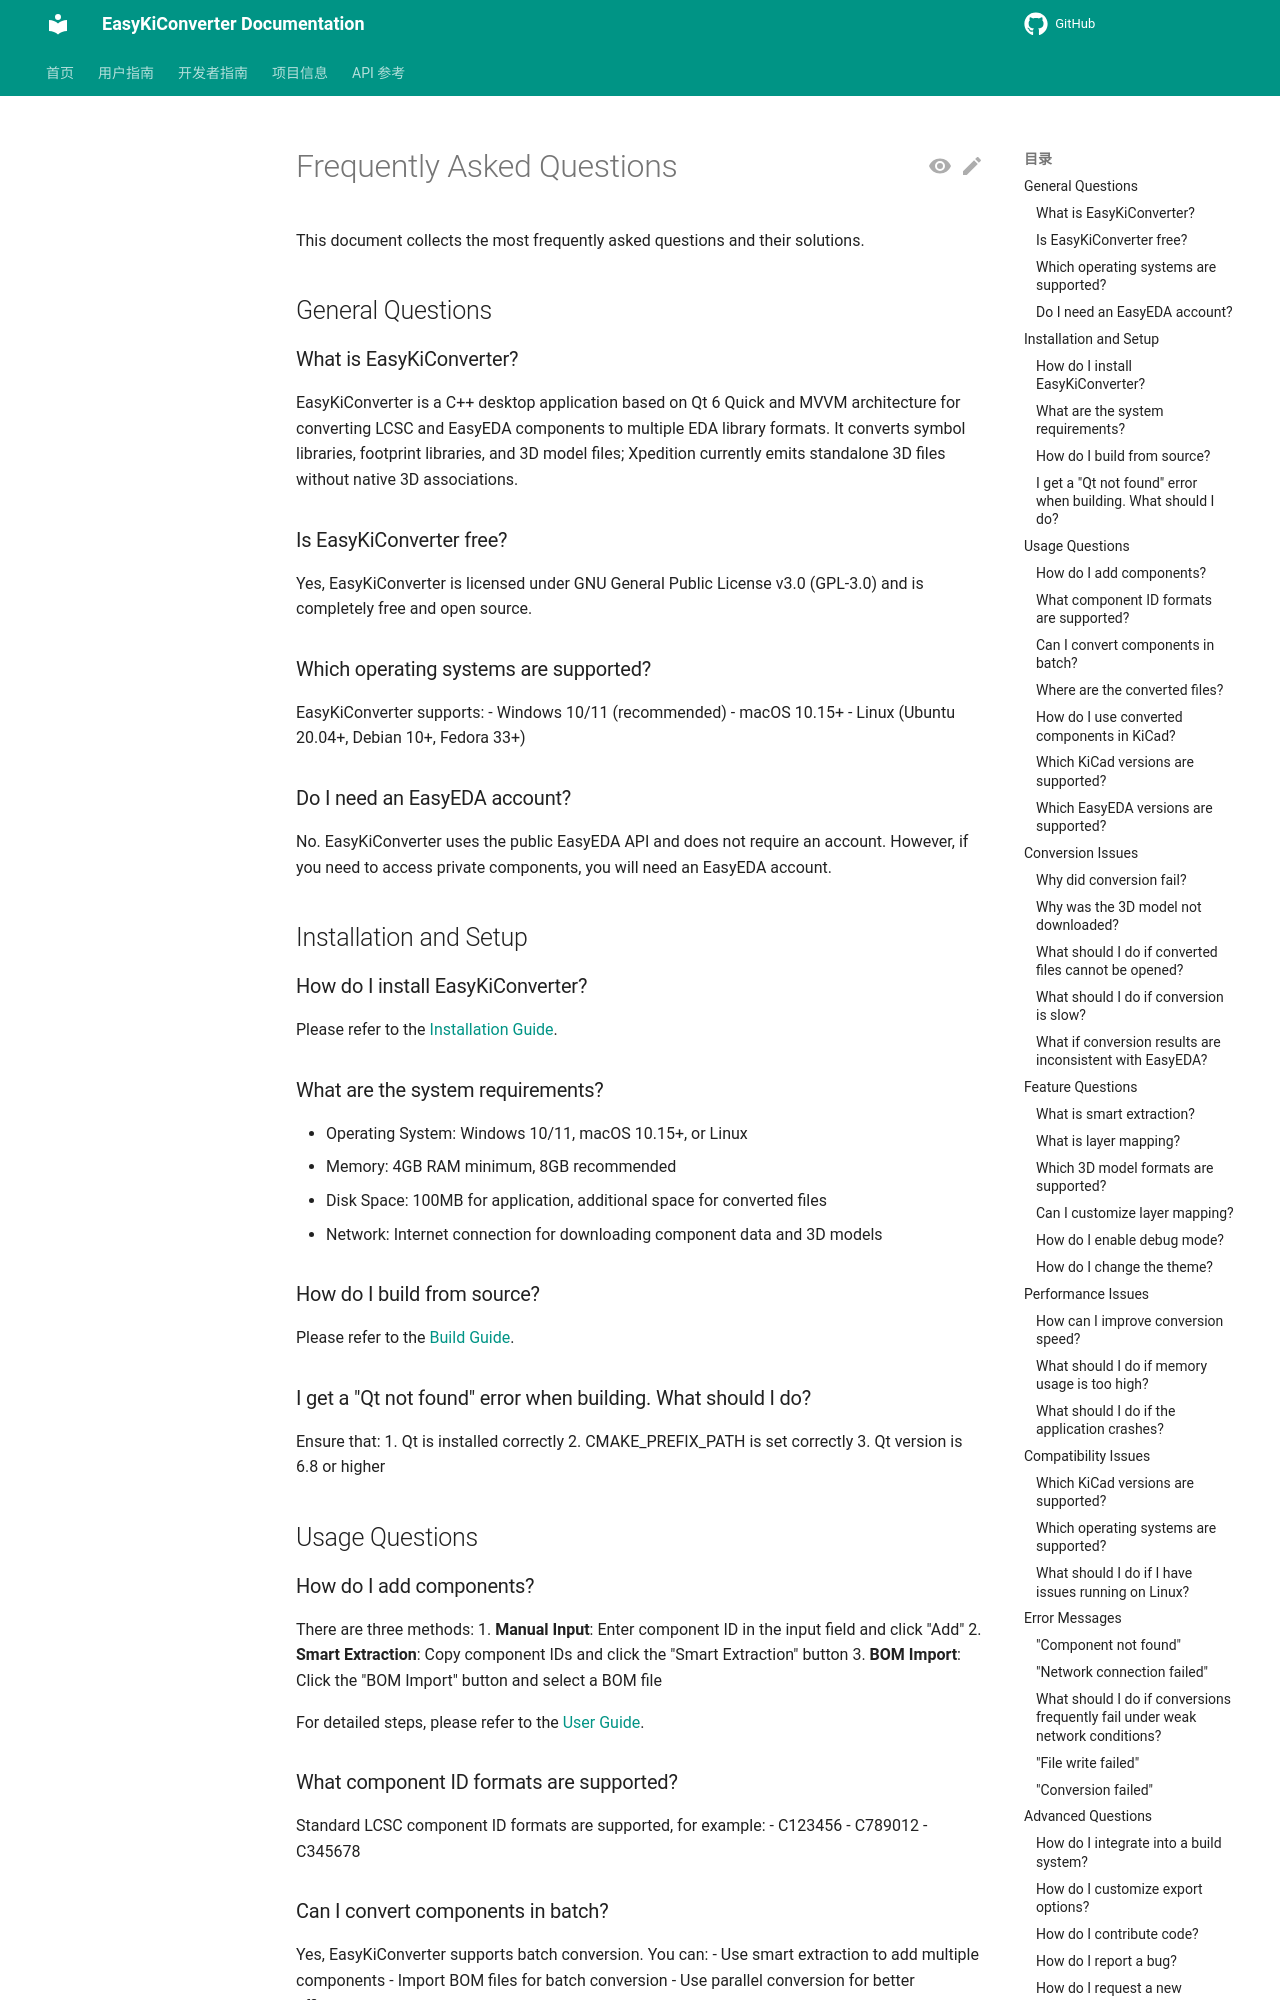

repository: EasyKiconverter/EasyKiConverter · page: user/FAQ_en/index.html · generator: mkdocs

# Frequently Asked Questions

This document collects the most frequently asked questions and their solutions.

## General Questions

### What is EasyKiConverter?

EasyKiConverter is a C++ desktop application based on Qt 6 Quick and MVVM architecture for converting LCSC and EasyEDA components to multiple EDA library formats. It converts symbol libraries, footprint libraries, and 3D model files; Xpedition currently emits standalone 3D files without native 3D associations.

### Is EasyKiConverter free?

Yes, EasyKiConverter is licensed under GNU General Public License v3.0 (GPL-3.0) and is completely free and open source.

### Which operating systems are supported?

EasyKiConverter supports:
- Windows 10/11 (recommended)
- macOS 10.15+
- Linux (Ubuntu 20.04+, Debian 10+, Fedora 33+)

### Do I need an EasyEDA account?

No. EasyKiConverter uses the public EasyEDA API and does not require an account. However, if you need to access private components, you will need an EasyEDA account.

## Installation and Setup

### How do I install EasyKiConverter?

Please refer to the [Installation Guide](USER_GUIDE_en.md).

### What are the system requirements?

- Operating System: Windows 10/11, macOS 10.15+, or Linux
- Memory: 4GB RAM minimum, 8GB recommended
- Disk Space: 100MB for application, additional space for converted files
- Network: Internet connection for downloading component data and 3D models

### How do I build from source?

Please refer to the [Build Guide](../developer/BUILD_en.md).

### I get a "Qt not found" error when building. What should I do?

Ensure that:
1. Qt is installed correctly
2. CMAKE_PREFIX_PATH is set correctly
3. Qt version is 6.8 or higher

## Usage Questions

### How do I add components?

There are three methods:
1. **Manual Input**: Enter component ID in the input field and click "Add"
2. **Smart Extraction**: Copy component IDs and click the "Smart Extraction" button
3. **BOM Import**: Click the "BOM Import" button and select a BOM file

For detailed steps, please refer to the [User Guide](USER_GUIDE_en.md).

### What component ID formats are supported?

Standard LCSC component ID formats are supported, for example:
- C123456
- C789012
- C345678

### Can I convert components in batch?

Yes, EasyKiConverter supports batch conversion. You can:
- Use smart extraction to add multiple components
- Import BOM files for batch conversion
- Use parallel conversion for better efficiency
